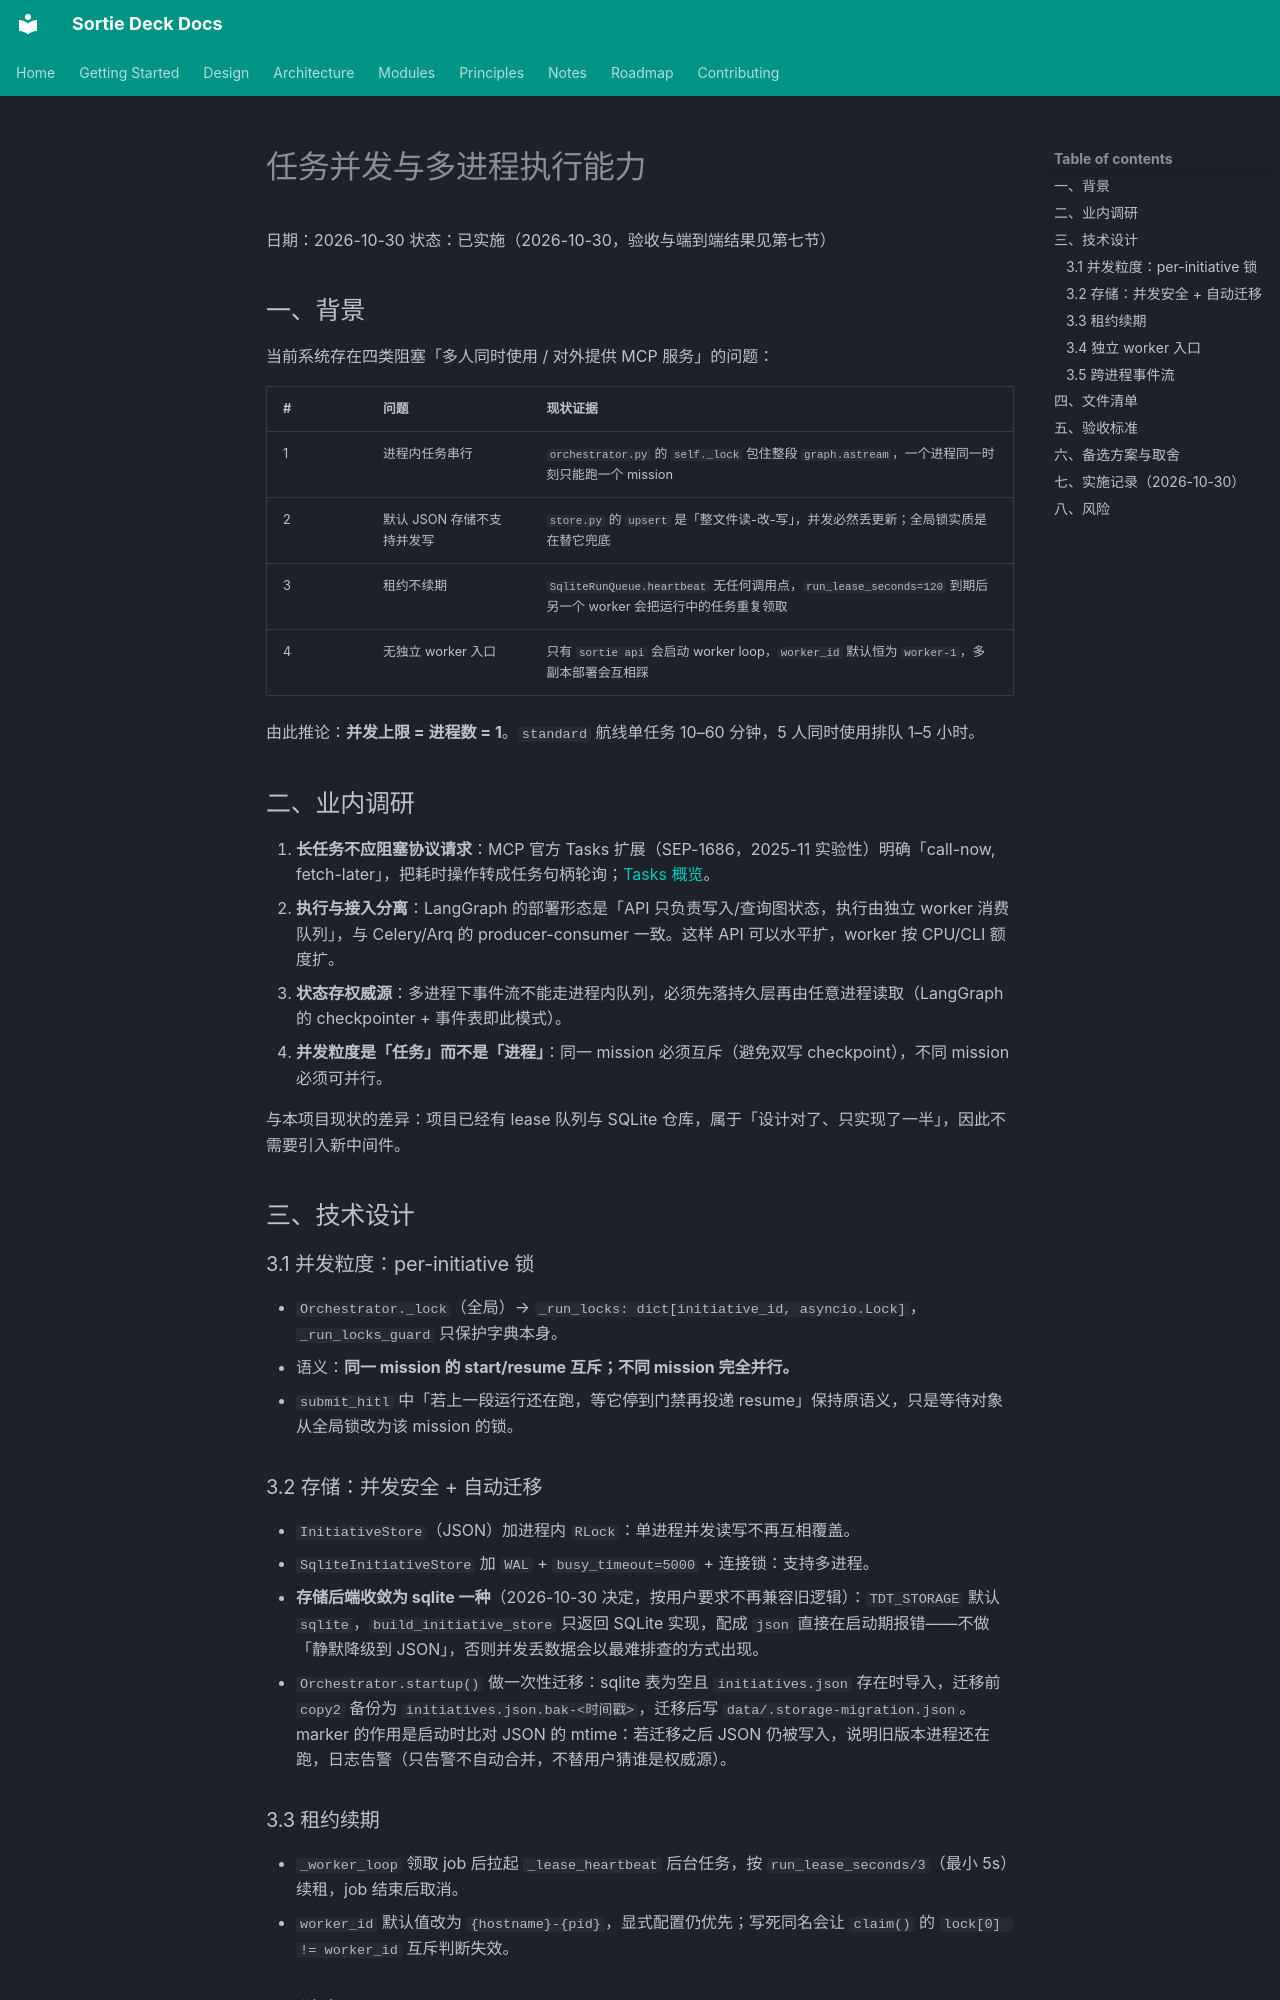

repository: lpliu-art/sortie-deck-todos · page: plans/2026-10-30-mission-concurrency/index.html · generator: mkdocs

# 任务并发与多进程执行能力

日期：2026-10-30
状态：已实施（2026-10-30，验收与端到端结果见第七节）

## 一、背景

当前系统存在四类阻塞「多人同时使用 / 对外提供 MCP 服务」的问题：

| # | 问题 | 现状证据 |
|---|---|---|
| 1 | 进程内任务串行 | `orchestrator.py` 的 `self._lock` 包住整段 `graph.astream`，一个进程同一时刻只能跑一个 mission |
| 2 | 默认 JSON 存储不支持并发写 | `store.py` 的 `upsert` 是「整文件读-改-写」，并发必然丢更新；全局锁实质是在替它兜底 |
| 3 | 租约不续期 | `SqliteRunQueue.heartbeat` 无任何调用点，`run_lease_seconds=120` 到期后另一个 worker 会把运行中的任务重复领取 |
| 4 | 无独立 worker 入口 | 只有 `sortie api` 会启动 worker loop，`worker_id` 默认恒为 `worker-1`，多副本部署会互相踩 |

由此推论：**并发上限 = 进程数 = 1**。`standard` 航线单任务 10–60 分钟，5 人同时使用排队 1–5 小时。

## 二、业内调研

1. **长任务不应阻塞协议请求**：MCP 官方 Tasks 扩展（SEP-1686，2025-11 实验性）明确「call-now, fetch-later」，把耗时操作转成任务句柄轮询；[Tasks 概览](https://modelcontextprotocol.io/extensions/tasks/overview)。
2. **执行与接入分离**：LangGraph 的部署形态是「API 只负责写入/查询图状态，执行由独立 worker 消费队列」，与 Celery/Arq 的 producer-consumer 一致。这样 API 可以水平扩，worker 按 CPU/CLI 额度扩。
3. **状态存权威源**：多进程下事件流不能走进程内队列，必须先落持久层再由任意进程读取（LangGraph 的 checkpointer + 事件表即此模式）。
4. **并发粒度是「任务」而不是「进程」**：同一 mission 必须互斥（避免双写 checkpoint），不同 mission 必须可并行。

与本项目现状的差异：项目已经有 lease 队列与 SQLite 仓库，属于「设计对了、只实现了一半」，因此不需要引入新中间件。

## 三、技术设计

### 3.1 并发粒度：per-initiative 锁

- `Orchestrator._lock`（全局）→ `_run_locks: dict[initiative_id, asyncio.Lock]`，`_run_locks_guard` 只保护字典本身。
- 语义：**同一 mission 的 start/resume 互斥；不同 mission 完全并行。**
- `submit_hitl` 中「若上一段运行还在跑，等它停到门禁再投递 resume」保持原语义，只是等待对象从全局锁改为该 mission 的锁。

### 3.2 存储：并发安全 + 自动迁移

- `InitiativeStore`（JSON）加进程内 `RLock`：单进程并发读写不再互相覆盖。
- `SqliteInitiativeStore` 加 `WAL` + `busy_timeout=5000` + 连接锁：支持多进程。
- **存储后端收敛为 sqlite 一种**（2026-10-30 决定，按用户要求不再兼容旧逻辑）：`TDT_STORAGE` 默认 `sqlite`，`build_initiative_store` 只返回 SQLite 实现，配成 `json` 直接在启动期报错——不做「静默降级到 JSON」，否则并发丢数据会以最难排查的方式出现。
- `Orchestrator.startup()` 做一次性迁移：sqlite 表为空且 `initiatives.json` 存在时导入，迁移前 `copy2` 备份为 `initiatives.json.bak-<时间戳>`，迁移后写 `data/.storage-migration.json`。marker 的作用是启动时比对 JSON 的 mtime：若迁移之后 JSON 仍被写入，说明旧版本进程还在跑，日志告警（只告警不自动合并，不替用户猜谁是权威源）。

### 3.3 租约续期

- `_worker_loop` 领取 job 后拉起 `_lease_heartbeat` 后台任务，按 `run_lease_seconds/3`（最小 5s）续租，job 结束后取消。
- `worker_id` 默认值改为 `{hostname}-{pid}`，显式配置仍优先；写死同名会让 `claim()` 的 `lock[0] != worker_id` 互斥判断失效。
